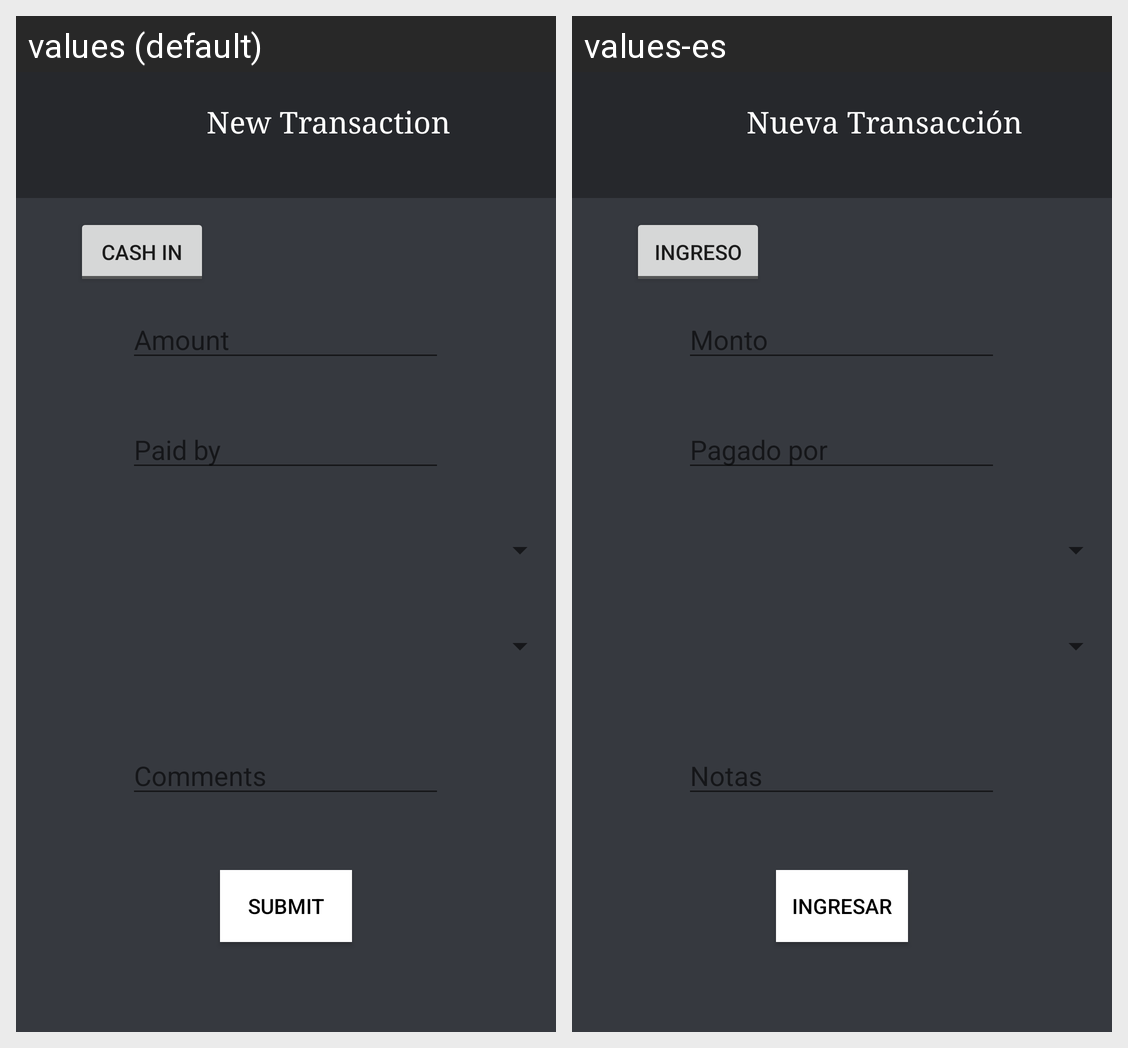

This grid shows one Android layout under two languages. Give, for every string resource on the screen, its name, the default text and each shown locale's text.
Android screen res/layout/activity_transaction_new.xml rendered under 2 locales, left to right: values (default), values-es. Device: Nexus 5 (rendered at 1080×1920; each locale shown at half size, 540×960, under a caption strip naming it); theme Theme.MaterialComponents.DayNight.NoActionBar.
Strings drawn on this screen, with the default value and each locale's value (text and hints the layout hard-codes, and strings that could not be matched under every locale, appear in the picture but are not listed):

new_transaction_title
  values: New Transaction
  values-es: Nueva Transacción

cash_in
  values: Cash in
  values-es: Ingreso

amount
  values: Amount
  values-es: Monto

paid_by
  values: Paid by
  values-es: Pagado por

comments_hint
  values: Comments
  values-es: Notas

submit
  values: Submit
  values-es: Ingresar
